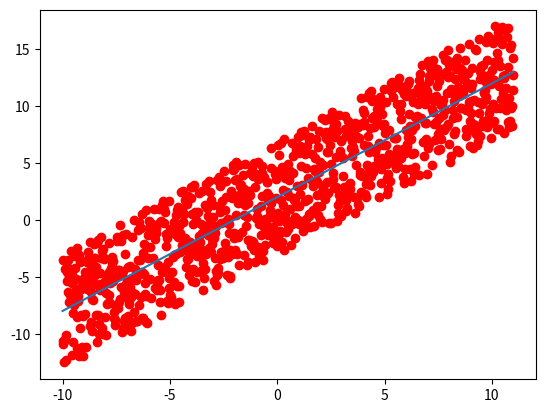

Reproduce this figure in Python.
import numpy as np
import matplotlib.pyplot as plt

class Perceptron:
  def __init__(self, num_inputs, learning_rate=0.01):
    self.weights = np.random.randn(num_inputs + 1)
    self.learning_rate = learning_rate

  def weighted_sum(self, inputs):
    Z=np.dot(inputs, self.weights[1:]) + self.weights[0]
    return Z
  
  def predict(self, X):
    z=self.weighted_sum(X)
    return z
  
  def loss(self, prediction, target):
    return prediction - target 
  
  def fit(self, X, y, tol=1e-5, epoch=1000):
    self.history = []
    n = len(X)

    for _ in range(epoch):
        y_pred = self.predict(X)
        error = y_pred - y
        
        mse = np.mean(error ** 2)
        self.history.append(mse)

        if mse < tol:
            break

        dw = (2/n) * np.dot(error, X)
        db = (2/n) * np.sum(error)

        self.weights[1:] -= self.learning_rate * dw
        self.weights[0] -= self.learning_rate * db


if __name__ == "__main__":
   k, b = 1, 2

   x = np.linspace(-10, 11, 1000)
   x = x.reshape(-1, 1)

   y = k*x + b
   y = y.flatten()

   random_int = (np.random.rand(1000) - 0.5) * 10
   y_synt = y + random_int

   nn = Perceptron(1, learning_rate=0.001)
   nn.fit(x, y_synt)


   plt.plot(x, y_synt, 'o', c = 'r')
   plt.plot(x, y)
   plt.show()
   print(y)

   nn = Perceptron(1)
   nn.fit(x, y)
   print(nn.predict(x))
   print("Weights:", nn.weights)